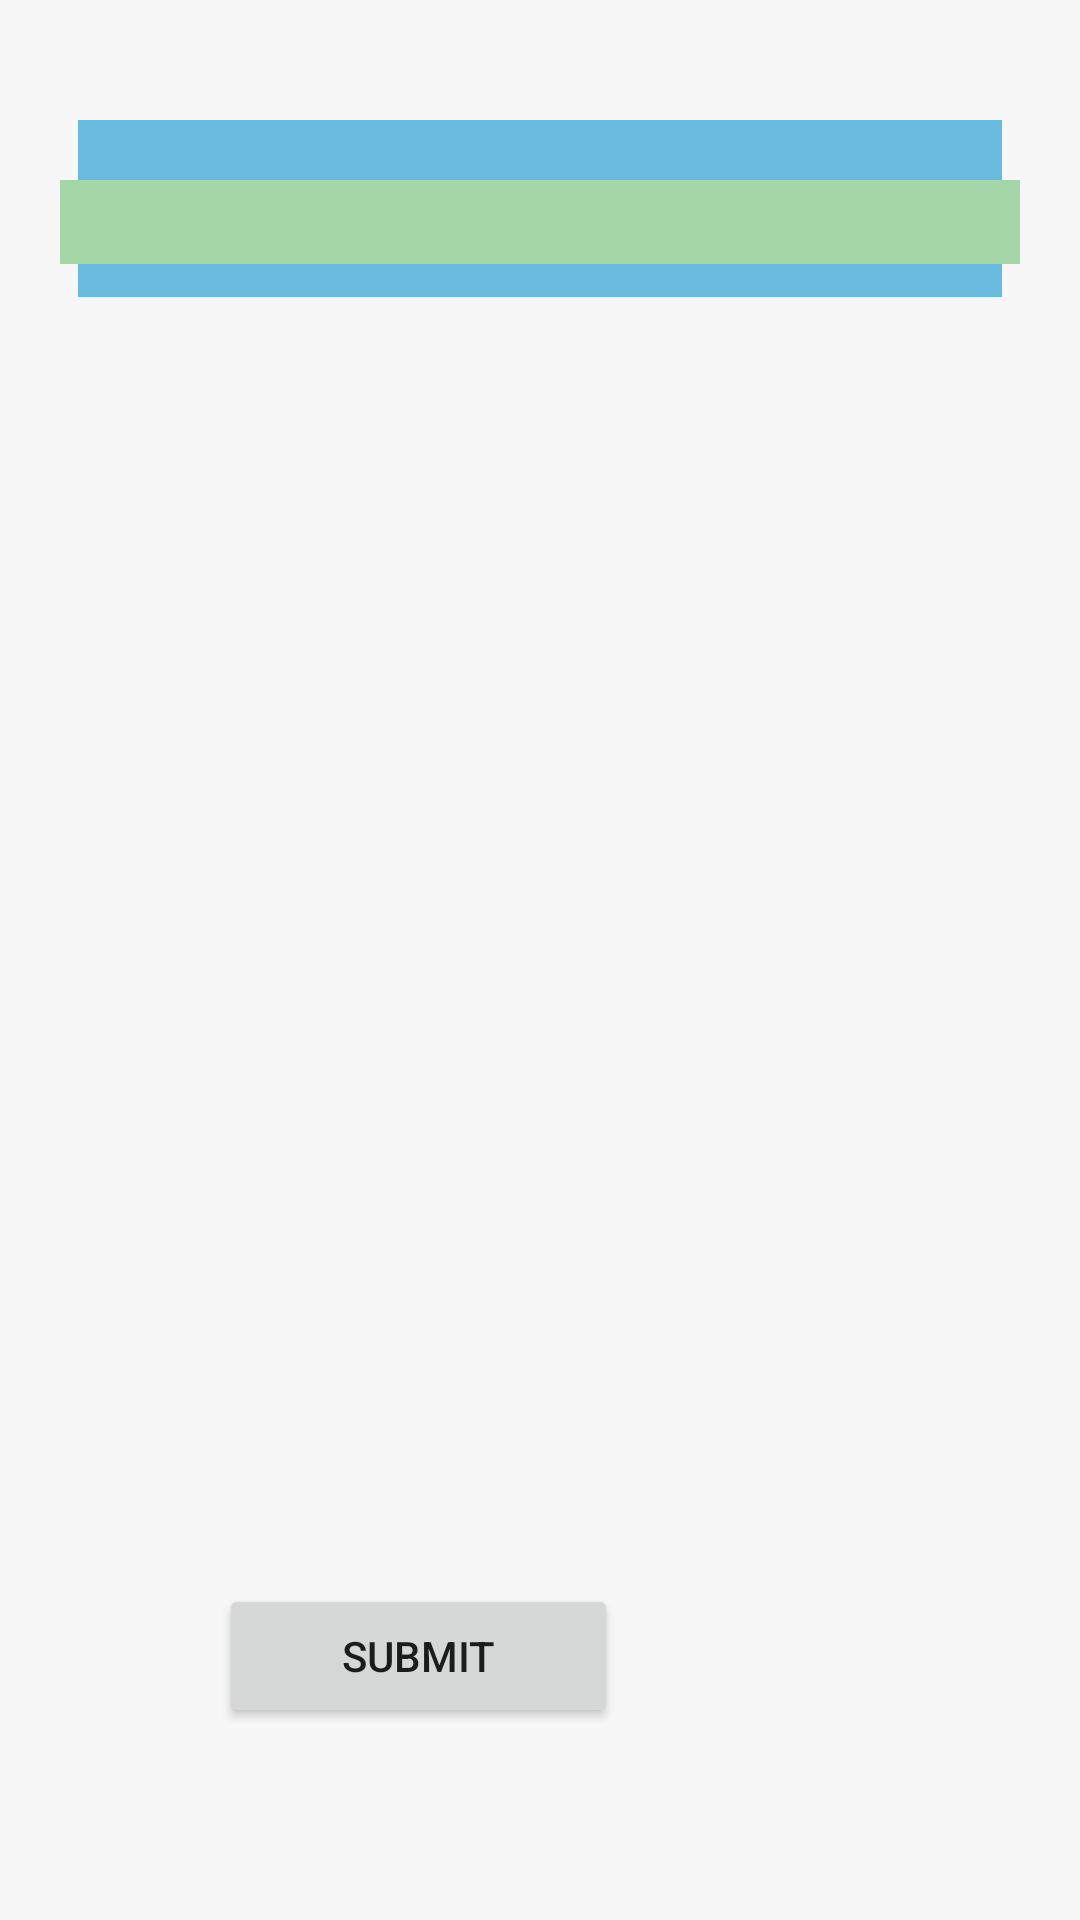

Here is an Android app screen rendered from its layout file. Give the layout XML and the strings, colors and styles it references.
<!-- AndroidManifest.xml: application theme Theme.MC_Test2 -->
<!-- res/layout/activity_mc_test22nd_page.xml -->
<?xml version="1.0" encoding="utf-8"?>
<RelativeLayout xmlns:android="http://schemas.android.com/apk/res/android"
    xmlns:app="http://schemas.android.com/apk/res-auto"
    xmlns:tools="http://schemas.android.com/tools"
    android:layout_width="match_parent"
    android:layout_height="match_parent"
    android:layout_centerHorizontal="true"
    android:background="#F7F7F7F7"
    android:gravity="center"
    android:orientation="vertical"
    android:padding="10dp"
    tools:context=".MainActivity">


        <TextView
            android:id="@+id/textView"
            android:layout_width="308dp"
            android:layout_height="wrap_content"
            android:layout_centerHorizontal="true"
            android:layout_centerVertical="false"
            android:layout_marginTop="30dp"
            android:layout_marginBottom="10dp"
            android:background="#68BADF"
            android:padding="20dp"
            android:text="Choose Image Category and Submit"
            android:textAlignment="center"
            android:textColor="#050505"
            android:textColorHighlight="#009688" />

        <ImageView
            android:id="@+id/image_view2"
            android:layout_width="392dp"
            android:layout_height="321dp"
            android:layout_alignParentBottom="true"
            android:layout_marginTop="7dp"
            android:layout_marginBottom="164dp"
            android:layout_weight="1"
            android:contentDescription="TODO" />

        <Spinner
            android:id="@+id/category_spinner"
            android:layout_width="320dp"
            android:layout_height="28dp"
            android:layout_above="@+id/image_view2"
            android:layout_centerInParent="false"
            android:layout_centerHorizontal="true"
            android:layout_marginTop="50dp"
            android:layout_marginBottom="50dp"
            android:background="#A5D6A7"
            tools:ignore="SpeakableTextPresentCheck,TouchTargetSizeCheck" />


        <Button
            android:id="@+id/submit_button"
            android:layout_width="133dp"
            android:layout_height="wrap_content"
            android:layout_alignParentEnd="true"
            android:layout_alignParentBottom="true"
            android:layout_centerHorizontal="true"
            android:layout_marginEnd="144dp"
            android:layout_marginBottom="54dp"
            android:text="Submit" />


</RelativeLayout>
<!-- resources referenced by this layout -->
<resources>
  <style name="Theme.MC_Test2" parent="Theme.MaterialComponents.DayNight.DarkActionBar">
          
          <item name="colorPrimary">@color/purple_500</item>
          <item name="colorPrimaryVariant">@color/purple_700</item>
          <item name="colorOnPrimary">@color/white</item>
          
          <item name="colorSecondary">@color/teal_200</item>
          <item name="colorSecondaryVariant">@color/teal_700</item>
          <item name="colorOnSecondary">@color/black</item>
          
          <item name="android:statusBarColor">?attr/colorPrimaryVariant</item>
          
      </style>
  <!-- not gathered from this repository: default colours our renderer supplied (Android Studio template values) -->
  <color name="purple_500">#FF6200EE</color>
  <color name="purple_700">#FF3700B3</color>
  <color name="teal_200">#FF03DAC5</color>
  <color name="teal_700">#FF018786</color>
  <color name="black">#FF000000</color>
  <color name="white">#FFFFFFFF</color>
</resources>
